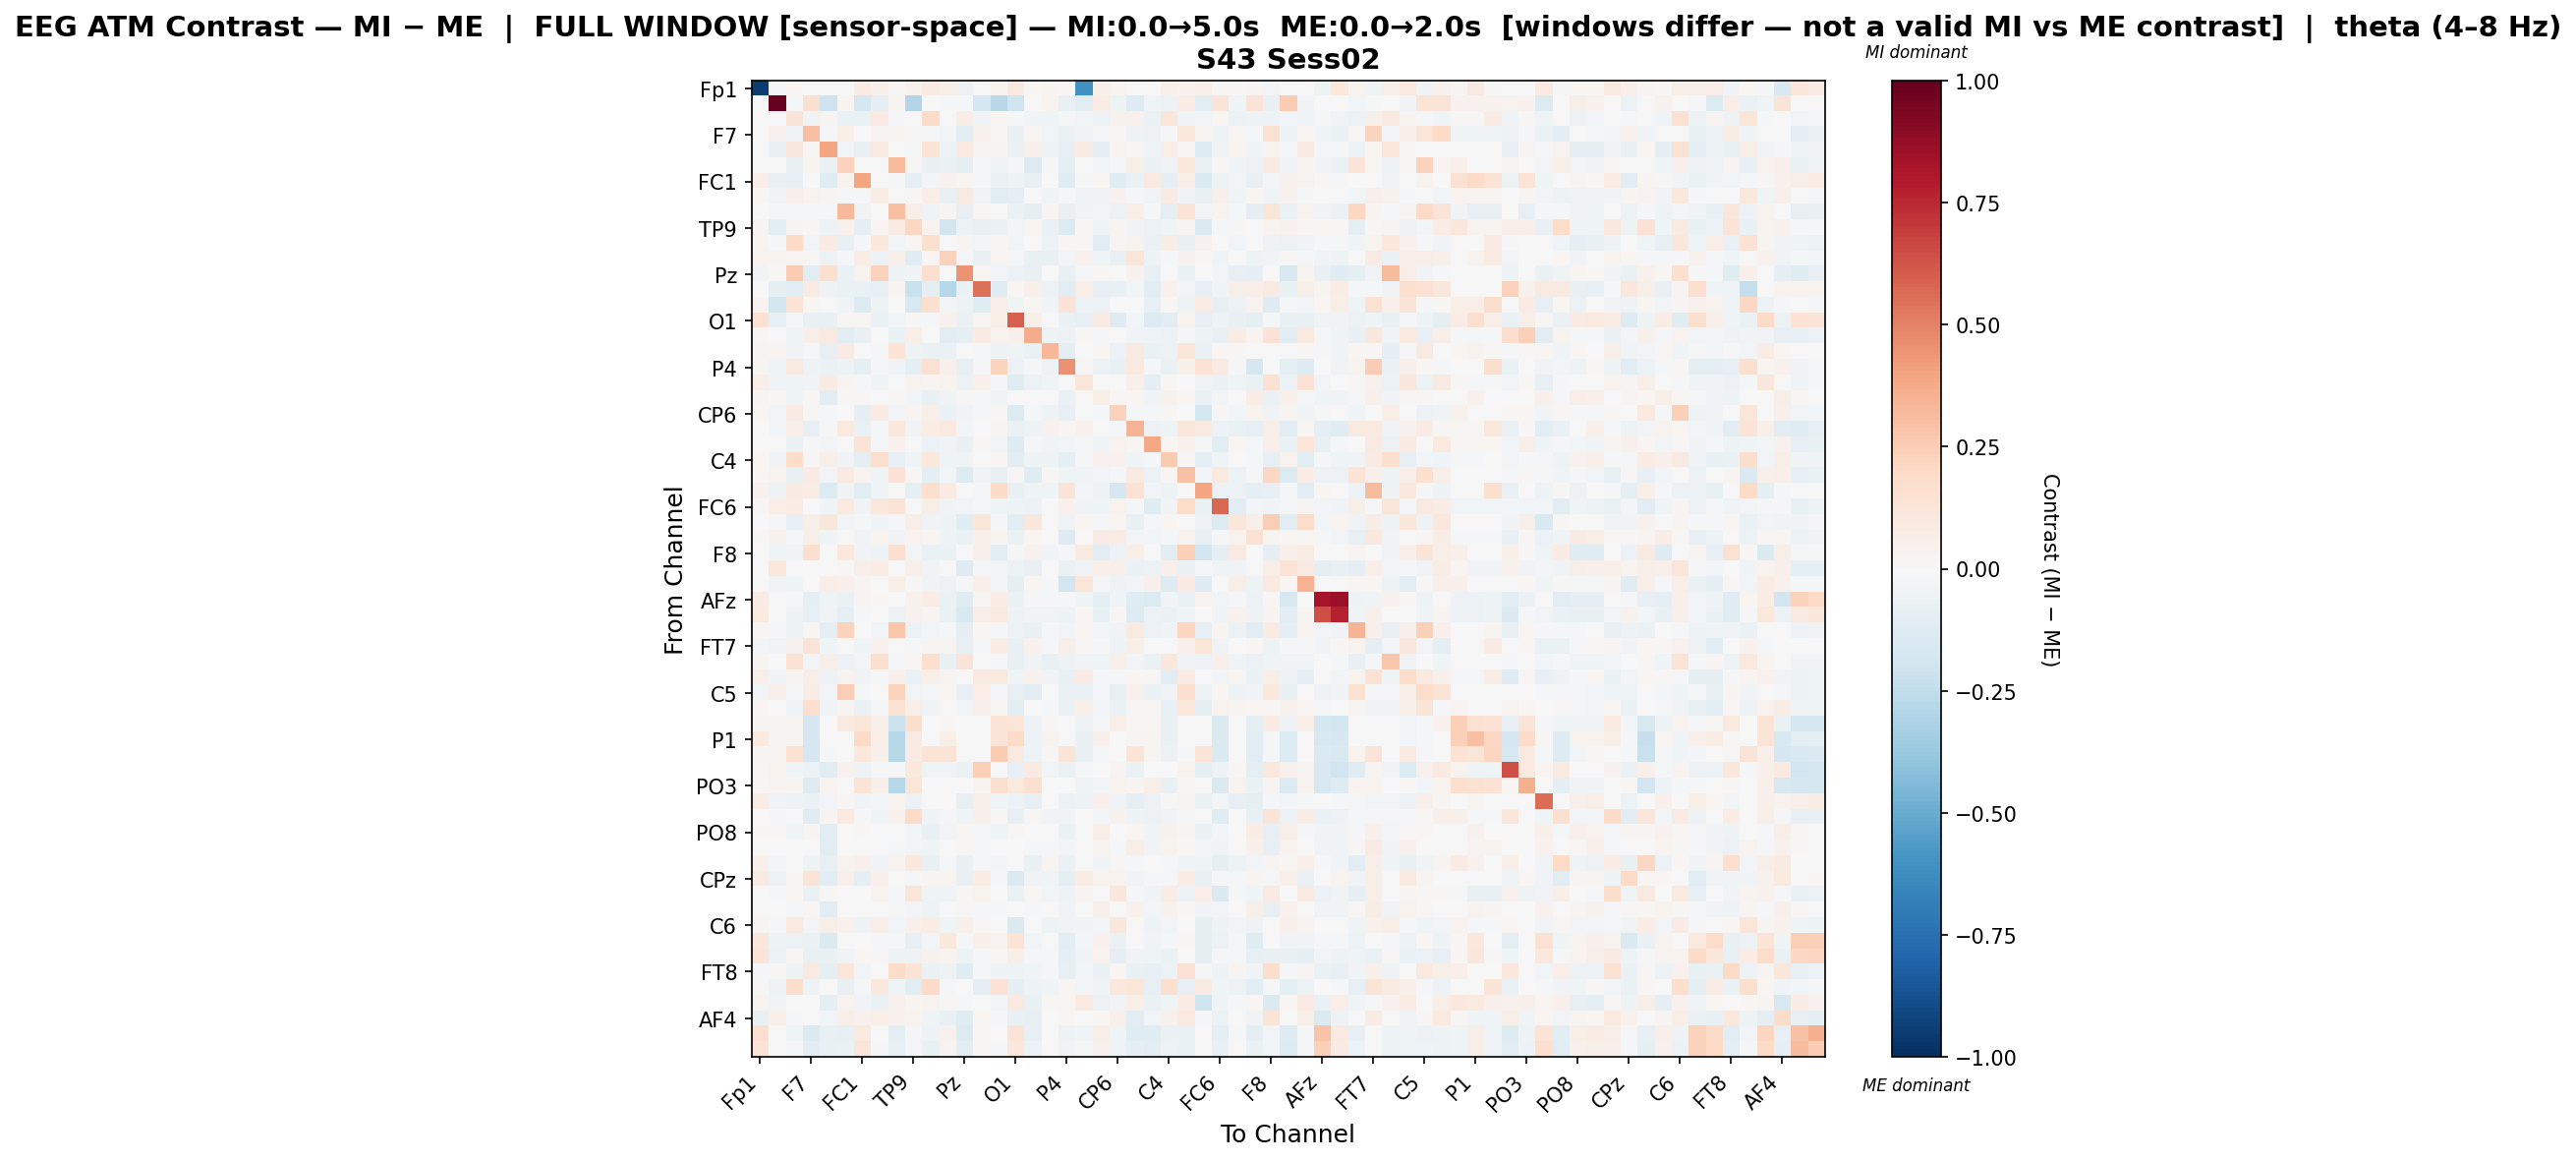

Values plotted in this chart, from the file beside it:
, Fp1, Fz, F3, F7, FT9, FC5, FC1, C3, T7, TP9, CP5, CP1, Pz, P3, P7, O1, Oz, O2, P4, P8, TP10, CP6, CP2
Fp1, -0.9522, -0.01545, 0.01736, 0.0, 0.0, 0.0008279, 0.08022, 0.04739, 0.01098, 0.04464, 0.08033, 0.0592, -0.05803, 0.0, 0.03486, 0.09126, 0.01835, 0.03053, 0.01437, -0.6088, 0.05228, 0.02662, -0.002358
Fz, -0.006501, 1.0, -0.01837, 0.1597, -0.2093, 0.02608, -0.1788, -0.0992, 0.02623, -0.2893, -0.004407, -0.01451, -0.00893, -0.1787, -0.2768, -0.1967, 0.0, 0.03461, -0.0722, -0.1104, 0.0742, -0.05127, -0.1265
F3, 0.006573, -0.006477, 0.1312, -0.04424, 0.02963, -0.06688, -0.06386, 0.08319, -0.01165, 0.005049, 0.1949, -0.00753, 0.07598, -0.03338, 0.0166, -0.02331, -0.03908, -0.03906, -0.0149, -0.02536, -0.06092, 0.03944, 0.04014
F7, 0.0, 0.04276, -0.04138, 0.2989, -0.01735, 0.06634, -0.004216, 0.03475, 0.02956, 0.01032, -0.02067, -0.02626, -0.1099, 0.04051, 0.01262, -0.07454, 0.0143, -0.02967, -0.06266, -0.0327, -0.01779, 0.01483, -0.05444
FT9, 0.0, -0.07353, 0.1123, 0.009266, 0.3949, -0.03105, -0.07209, 0.09353, -0.001222, -0.01073, 0.1384, -0.06059, 0.08405, 0.02491, 0.02708, -0.06445, 0.05465, -0.05032, -0.07976, 0.08365, -0.0953, 0.02917, 0.01391
FC5, -0.002074, 0.00181, -0.07303, 0.03243, -0.0645, 0.2312, 0.002968, -0.007297, 0.319, 0.0123, -0.07315, -0.0676, -0.09213, -0.01016, -0.04332, -0.0111, -0.1335, -0.02157, -0.09136, -0.001173, -0.02536, -0.01028, 0.061
FC1, 0.06673, -0.07558, -0.07976, -0.0004683, -0.1196, 0.03325, 0.3935, 0.002744, -0.01518, -0.09622, -0.03013, 0.043, 0.02009, -0.01624, -0.06337, -0.04698, -0.07745, -0.005099, -0.1193, -0.02115, 0.01906, -0.1227, -0.06598
C3, 0.02071, -0.03246, 0.04726, 0.0338, 0.02976, -0.008011, -0.01507, 0.07731, -0.00156, 0.008163, 0.06686, -0.0709, 0.0914, -0.03299, -0.1079, -0.088, 0.001754, -0.03512, -0.01706, -0.04227, -0.03789, 0.04539, -0.02099
T7, 0.0008816, -0.01537, -0.01751, -0.01046, -0.0144, 0.3204, -0.03494, -0.001962, 0.3016, 0.05508, -0.0337, 0.02517, -0.08463, 0.008887, 0.004864, -0.06531, -0.09459, 0.02941, -0.07339, -0.03495, -0.02554, -0.05643, 0.06264
TP9, 0.0249, -0.1105, 0.02501, 0.01071, -0.05164, 0.03991, -0.09822, 0.02335, 0.08269, 0.204, 0.03811, -0.183, -0.05476, -0.07153, -0.06667, -0.02911, 0.01894, -0.06373, -0.1348, 0.02343, -0.04126, 0.03588, -0.03648
CP5, 0.03071, -0.0109, 0.1945, -0.02778, 0.08289, -0.07343, -0.02136, 0.1061, -0.02609, 0.02048, 0.1619, -0.005947, 0.03, -0.02496, 0.01663, -0.02844, -0.002298, -0.05655, 0.02301, 0.01282, -0.1052, 0.02686, 0.03836
CP1, 0.03879, 0.039, 0.01637, 0.00968, -0.05876, -0.01809, 0.07253, -0.06007, 0.05177, -0.1224, 0.01596, 0.2336, -0.01309, -0.07182, 0.02258, -0.01125, -0.07119, -0.07268, -0.03108, 0.04428, -0.0434, -0.0751, 0.1247
Pz, -0.03231, 0.01055, 0.2509, -0.1074, 0.1602, -0.06558, 0.03615, 0.233, -0.04897, -0.03412, 0.17, 0.002723, 0.452, 0.01654, -0.02922, -0.06034, -0.07106, 0.0007726, -0.07787, -0.01735, 0.01581, 0.00673, 0.04084
P3, 0.0, -0.09553, -0.1123, 0.08191, -0.04991, -0.0664, -0.06503, -0.08267, 0.02777, -0.2224, -0.08817, -0.2849, -0.06931, 0.5499, -0.1245, 0.02254, 0.04968, -0.05755, -0.1079, 0.06678, -0.07886, -0.07136, -0.02466
P7, 0.03538, -0.1849, 0.1404, 0.0183, -0.005753, -0.04492, -0.1403, -0.05366, 0.007475, -0.1587, 0.1609, -0.02383, -0.04903, -0.122, 0.06473, -0.04039, 0.02255, -0.03886, 0.1449, -0.05757, -0.05598, -0.006508, -0.002279
O1, 0.149, -0.07885, -0.0179, -0.07262, -0.07118, 0.01246, 0.01009, -0.07001, -0.02799, 0.01034, -0.0172, 0.04492, -0.06594, 0.007835, 0.05913, 0.5964, 0.05607, -0.003545, -0.06948, -0.0838, 0.07892, -0.131, -0.0296
Oz, 0.01045, 0.0, -0.04358, 0.06353, 0.09739, -0.1096, -0.07384, 0.006272, -0.06964, 0.06674, 0.004059, -0.1038, -0.08963, 0.08227, 0.03323, 0.05438, 0.3701, -0.0495, -0.0624, 0.008607, -0.01, 0.005352, -0.04041
O2, 0.02838, 0.02569, -0.03743, -0.01356, -0.07975, 0.08584, -0.002642, -0.02324, 0.1361, -0.05398, -0.06347, -0.06865, -0.005456, -0.01712, -0.04744, -0.04009, -0.06764, 0.3328, -0.08783, 0.003886, 0.02047, -0.06078, 0.08851
P4, 0.02682, -0.04012, 0.08603, -0.05234, -0.06824, -0.05015, -0.09683, -0.008239, -0.03139, -0.09264, 0.1505, 0.04906, -0.08377, -0.01036, 0.2208, -0.05912, -0.02077, -0.05651, 0.4573, 0.01365, -0.06136, -0.07812, 0.09473
P8, 0.06723, -0.03862, -0.04165, -0.03705, 0.08119, 0.03086, -0.01178, -0.04491, -0.00455, 0.03639, 0.02796, 0.0335, -0.05828, 0.04996, -0.02198, -0.1211, -0.05774, -0.04105, 0.004921, 0.1187, 0.0, 0.005401, 0.0486
TP10, 0.02908, 0.01954, -0.04345, 0.01646, -0.1125, 0.01093, 0.009092, 0.002766, 0.0124, -0.02912, -0.07605, -0.03316, 0.009565, -0.01308, -0.04269, 0.003734, -0.006966, 0.001479, -0.06696, 0.0, 0.05638, 0.008552, 0.01867
CP6, 0.01526, -0.02726, 0.07972, 0.00854, -0.01374, -0.00107, -0.09133, 0.08147, -0.03022, 0.0292, 0.05532, -0.0689, -0.03448, -0.0116, 0.01138, -0.134, -0.01578, -0.04724, -0.08045, 0.001627, -0.01235, 0.2317, -0.01836
CP2, -0.007578, -0.03057, 0.06977, -0.08289, -0.01328, 0.09415, -0.06797, -0.01931, 0.1048, -0.03246, 0.07385, 0.09386, -0.02858, 0.003898, 0.03118, -0.06487, -0.0505, 0.04217, 0.0189, 0.04202, -0.0008261, -0.02249, 0.3372
Cz, 0.000726, 0.007685, -0.06373, -0.01815, -0.0256, 0.0016, 0.1363, -0.01273, 0.03922, 0.005345, -0.05944, -0.03193, -0.07067, 0.01131, -0.02743, -0.127, -0.01746, -0.0392, -0.02745, -0.0185, -0.034, 0.03281, 0.01777
C4, 0.02056, -0.03568, 0.1861, 0.01249, 0.05501, -0.03628, -0.08679, 0.161, -0.08028, -0.0392, 0.1044, -0.04316, -0.03404, 0.004739, 0.01605, -0.1153, -0.04909, -0.05127, -0.08958, -0.01208, 0.04615, 0.0467, -0.043
T8, 0.01606, 0.03611, -0.07229, 0.08432, -0.03049, 0.09252, 0.03427, -0.03766, 0.1429, 0.0147, -0.09732, -0.02678, -0.1355, -0.03165, -0.07613, 0.01215, -0.1181, 0.01494, -0.04351, -0.03575, -0.02574, -0.00837, 0.09167
FT10, 0.03985, -0.05284, 0.08029, 0.07125, -0.1365, -0.03681, -0.1034, -0.0418, -0.006516, -0.09102, 0.1613, 0.08375, -0.0005235, -0.01387, 0.1887, -0.07611, -0.03974, -0.04344, 0.1253, -0.02927, -0.05178, -0.1684, 0.1436
FC6, 0.01392, 0.06502, 0.07185, -0.007582, -0.04088, 0.09793, -0.03465, 0.1045, 0.131, -0.003353, 0.05814, -0.0388, -0.02669, -0.0207, -0.04544, -0.04931, -0.05694, 0.007563, 0.04626, -0.03229, -0.04137, 0.03893, -0.008356
FC2, -0.001399, -0.01019, -0.07928, 0.06019, 0.1125, -0.02785, -0.01943, -0.03905, -0.02, 0.06751, -0.03305, -0.05433, -0.1209, 0.1193, -0.01441, -0.106, 0.1166, 0.007271, -0.03131, 0.01788, -0.01124, 0.02082, -0.07542
F4, 0.0149, 0.04121, -0.01546, 0.05523, -0.04477, -0.004676, -0.0426, 0.03746, -0.03619, 0.03761, 0.02291, -0.04881, -0.06914, 0.04754, 0.03088, -0.06642, 0.02055, 0.004471, -0.129, -0.007796, 0.0824, 0.07799, -0.03004
F8, -0.00077, -0.04063, -0.04145, 0.165, -9.140095101576096e-05, 0.1045, -0.03203, -0.04728, 0.1593, -0.02543, -0.06459, -0.06718, -0.002656, 0.05457, -0.1016, -0.0215, 0.04613, -0.03924, -0.02251, 0.08837, -0.1083, -0.06036, 0.05766
AF7, 0.004755, 0.1018, -0.004523, 0.002563, 0.007377, 0.008111, 0.06093, 0.0741, 0.0003412, 0.05278, -0.03841, 0.002931, -0.1267, -0.02252, -0.02551, -0.05896, -0.07572, -0.001468, -0.06755, -0.03413, 0.05259, 0.05941, -0.06585
AF3, 0.003185, -0.03209, -0.04384, 0.006493, 0.06895, 0.05025, 0.02504, -0.001383, 0.05802, 0.01333, -0.04549, -0.05565, -0.01145, 0.05184, -0.02868, -0.1005, 0.02136, -0.01559, -0.1891, 0.1214, -0.02048, -0.04917, -0.03004
AFz, 0.08417, 0.0, -0.0219, -0.09099, -0.04646, -0.06313, 0.02918, 0.01986, -0.003727, 0.04251, 0.07544, -0.06593, -0.1189, 0.01546, 0.07511, -0.06998, -0.02228, -0.01073, -0.009291, -0.04184, -0.08894, -0.03946, -0.123
F1, 0.09603, 0.0, -0.0503, -0.08495, -0.03571, -0.08663, -0.01014, -0.0001455, -0.05638, 0.04189, 0.02942, -0.06871, -0.1486, 0.06735, 0.09686, -0.05112, -0.03159, -0.03864, -0.05154, 0.02022, -0.07502, 0.008079, -0.1288
F5, 0.01661, -0.02096, -0.05096, 0.02119, -0.09033, 0.2326, 0.003181, -0.0247, 0.2737, -0.06236, -0.03041, -0.01793, -0.087, 0.01642, -0.01153, -0.05635, -0.07482, -0.01555, -0.02401, 0.0217, -0.02377, -0.0338, 0.09304
FT7, -0.02915, -0.03233, 0.04206, 0.1299, -0.03963, 0.006794, -0.03943, 0.04153, 0.003534, -0.01494, 0.02597, 0.03082, -0.08512, -0.01013, 0.0746, -0.07478, 0.04675, -0.01926, 0.06232, 0.01453, -0.009233, -0.0524, 0.05673
FC3, 0.02607, -0.003758, 0.1504, -0.0306, 0.05839, -0.05726, -0.02782, 0.1564, -0.01298, 0.01602, 0.169, -0.07425, 0.1279, -0.004487, -0.01532, -0.07202, -0.03558, -0.0742, -0.05793, -0.03819, -0.04594, 0.04951, -0.02847
C1, 0.05147, -0.0358, 0.02939, 0.06333, -0.05682, 0.03306, -0.0372, -0.02063, 0.05183, -0.06844, 0.06133, 0.03098, -0.007, 0.0862, 0.09509, -0.0444, 0.04379, -0.03466, -0.07343, 0.08397, -0.01249, -0.01827, 0.02068
C5, -0.02429, 0.04933, -0.01932, 0.07332, -0.02506, 0.2424, -0.01075, -0.003469, 0.2248, -0.03021, -0.01932, 0.02162, -0.08369, 0.06581, -0.0227, -0.08181, -0.1135, 0.004194, -0.06968, -0.06413, -0.01932, -0.08265, 0.04666
TP7, 0.01608, 0.0004816, -0.04353, 0.1678, -0.03636, 0.02779, -0.06981, -0.01798, 0.1491, 0.06049, -0.0376, 0.007407, -0.03031, 0.04777, 0.01452, -0.1077, 0.006787, -0.02286, -0.06686, 0.05751, -0.02824, -0.06562, 0.01354
CP3, 0.03055, 0.02782, 0.02643, -0.1656, 0.0, 0.08716, 0.1248, 0.05068, -0.211, 0.1736, -0.005028, 0.008108, 0.0, 0.0, 0.1391, 0.1229, -0.0578, 0.01419, 0.0, -0.04815, -0.02017, 0.06689, 0.02255
P1, 0.09778, 0.02782, 0.0275, -0.1655, -0.002811, 0.0, 0.2014, 0.06405, -0.2818, 0.08647, -0.001016, 0.06576, 0.0, 0.0, 0.1349, 0.1893, -0.05776, 0.03331, -0.001406, -0.07653, 0.04787, 0.000854, 0.02451
P5, 0.02691, 0.02662, 0.155, -0.1659, -0.009737, 0.0, 0.1067, 0.0478, -0.2771, 0.08472, 0.1339, 0.1319, 0.0, 0.0, 0.2538, 0.09244, -0.05793, 0.01084, 0.128, -0.07678, -0.0146, 0.0006374, 0.1273
PO7, 0.01248, 0.03596, -0.04328, -0.05816, -0.1059, 0.04314, -0.05426, -0.008491, -0.01056, 0.1093, -0.04509, -0.03518, -0.06859, 0.2362, 0.0, -0.07905, 0.09058, -0.02954, -0.06384, -0.02128, 0.005198, 0.0286, -0.06881
PO3, 0.02117, 0.0254, 0.02707, -0.1295, 0.03596, 0.0, 0.1354, 0.05238, -0.2868, 0.1244, 0.0009506, 0.0, 0.0, 0.03596, 0.1608, 0.09983, 0.1635, 0.006254, -0.001431, -0.04056, -0.02361, 0.03596, 0.02372
POz, 0.07246, -0.03607, -0.0471, -0.06892, -0.02672, 0.01118, -0.03596, -0.02588, 0.03839, -0.06063, -0.003429, 0.002353, -0.08044, 0.05955, -0.04036, -0.06067, -0.0831, -0.0005938, -0.05475, -0.04791, 0.05078, -0.03708, -0.08743
PO4, -0.00775, -0.02151, -0.002642, -0.1173, 0.02408, 0.09542, -0.01382, -0.04004, 0.04401, 0.1938, -0.04515, -0.01759, -0.0447, 0.05396, 0.009696, -0.08351, 0.01262, -0.0347, -0.03478, 0.001311, -0.03033, 0.03979, -0.05451
PO8, 0.01671, 0.01344, -0.04172, 0.02452, -0.1075, 0.004049, 0.01438, 0.006959, 0.002518, -0.02911, -0.07302, -0.02683, 0.01887, -0.008318, -0.04159, 0.008068, -0.00773, 0.004476, -0.06251, 0.0, 0.06515, 0.007182, 0.01982
P6, 0.005959, 0.001219, -0.006801, 0.005523, -0.1079, -0.006466, 0.004349, -0.005997, -0.009799, -0.02553, -0.04261, -0.001474, 0.01004, -0.01456, -0.001435, 0.004903, -0.01097, -0.00786, -0.02382, 0.0, 0.0323, -0.008826, 0.05658
P2, 0.04808, -0.0297, -0.002409, -0.04705, -0.07858, 0.03252, 0.0545, -0.03636, 0.03241, 0.1033, -0.07191, -0.01985, -0.07054, -0.01345, -0.02693, 0.004777, -0.07788, 0.02686, -0.06929, 0.007433, -0.03832, 0.008132, -0.01577
CPz, 0.08713, -0.06055, 0.01439, 0.125, -0.1099, 0.05326, -0.08948, 0.05373, 0.001726, -0.01415, 0.02436, 0.02693, -0.07377, 0.0723, -0.01039, -0.1422, -0.03409, -0.04168, -0.0973, 0.07248, 0.0356, 0.03346, -0.03701
CP4, 0.003863, -0.01609, 0.01578, -0.06475, 0.01087, 0.006908, -6.698415266328451e-05, 0.03668, -0.01122, 0.1199, -0.04657, -0.0392, 0.0191, 0.03556, -0.002188, -0.06766, 0.01132, -0.02621, -0.05273, 0.02384, -0.00546, 0.1144, -0.0125
TP8, 0.006631, 0.003252, -0.01561, 0.01565, -0.1055, -0.005716, 0.004936, 0.0009564, -0.01136, -0.02595, -0.05077, -0.005984, 0.01162, -0.01349, -0.01332, 0.002605, -0.01011, -0.0003826, -0.03507, 0.0, 0.04734, -0.001003, 0.04644
C6, 0.02503, -0.01939, 0.09794, -0.02474, 0.05742, 0.03939, -0.05454, 0.06883, -0.02532, 0.0541, 0.07556, -0.04605, 0.05285, 0.01354, 0.006153, -0.1437, -0.002057, -0.05232, -0.03162, -0.03162, -0.03096, 0.1104, 0.0001867
C2, 0.117, -0.04835, -0.06196, -0.07011, -0.1408, -0.007293, 0.003128, -0.01189, -0.01214, -0.07981, -0.03124, 0.1031, -0.01139, 0.05343, 0.03475, 0.1377, -0.02537, 0.006555, -0.1131, -0.02389, 0.04445, -0.06334, 0.001076
FC4, 0.1343, -0.05768, 0.02152, -0.0724, -0.07347, -0.03373, 0.02122, 0.01286, -0.04897, -0.05, 0.04139, 0.03698, -0.04826, -0.01824, 0.02337, 0.05878, -0.02039, -0.007925, -0.09692, -0.03333, 0.03266, -0.08806, -0.03325
FT8, -0.01949, 0.01328, -0.05377, 0.09256, -0.09086, 0.1195, -0.02551, -0.005553, 0.186, 0.1335, -0.06435, -0.05402, -0.1218, -0.01127, -0.05049, -0.05312, -0.04322, -0.01829, -0.08134, -0.03102, -0.06471, 0.01853, -0.07625
F6, 0.01244, -0.05335, 0.1733, -0.05366, -0.0008338, -0.07467, -0.01064, 0.1033, -0.04315, -0.1118, 0.1896, -0.01223, -0.006768, -0.09913, 0.1419, -0.09391, -0.04764, -0.04255, 0.01747, -0.02992, -0.04392, 0.102, 0.1233
AF8, 0.03306, -0.03823, -0.005804, -0.0007416, -0.0997, 0.03654, -0.03732, -0.06486, 0.04659, 0.02402, 0.03704, 0.008768, -0.008733, 0.003337, -0.02536, 0.09681, -0.07098, 0.01056, 0.02229, 0.09395, -0.05868, -0.03656, 0.06022
... 3 more rows
